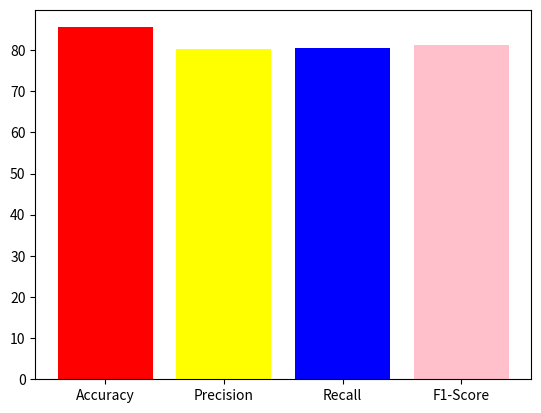

This chart was generated by the following Python code:
import matplotlib.pyplot as plt
 
#data
x = ['Accuracy', 'Precision', 'Recall', 'F1-Score']
h = [85.54, 80.15, 80.54, 81.14]
c = ['red', 'yellow', 'blue','pink']
 
#bar plot
plt.bar(x, height = h, color = c)
 
plt.show()